Image classification data set "images" (mgatlin3-gtri/FT on GitHub). Class labels (4): diarrhea, farts, pee, poop.

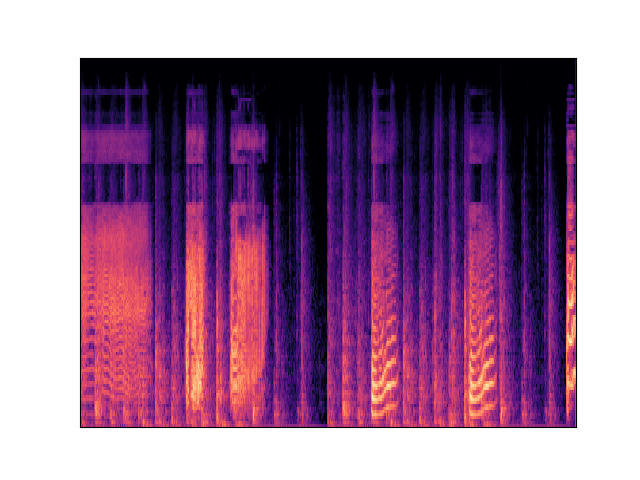
Label: farts

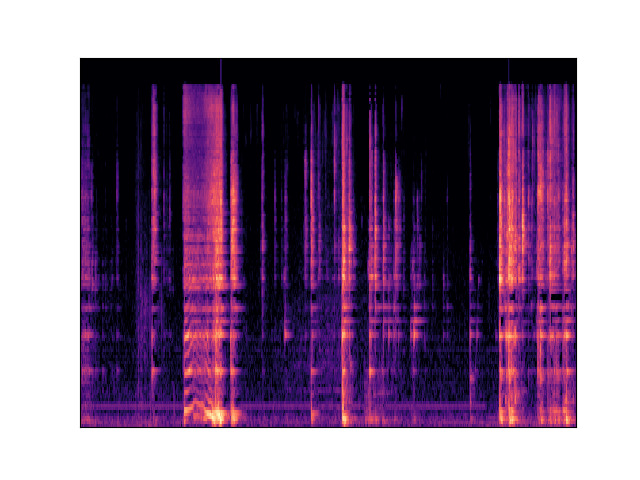
Label: diarrhea

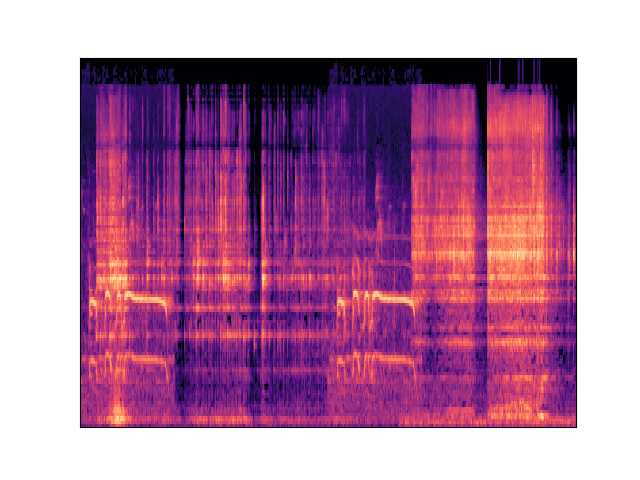
Label: diarrhea

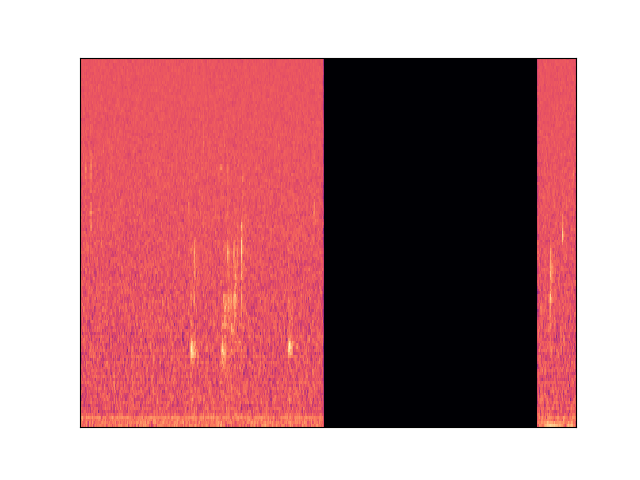
Label: pee

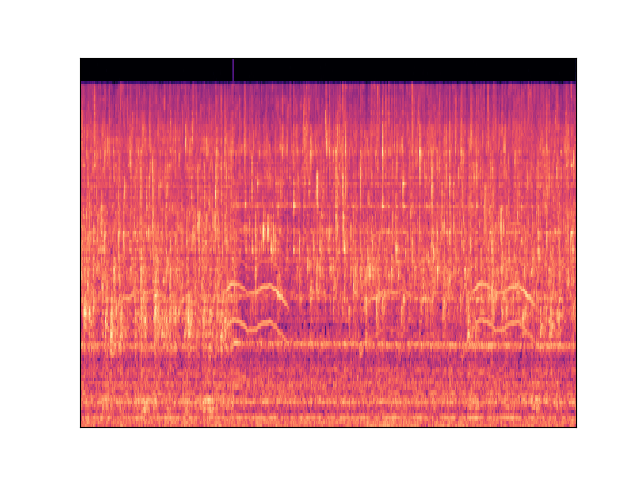
Label: pee

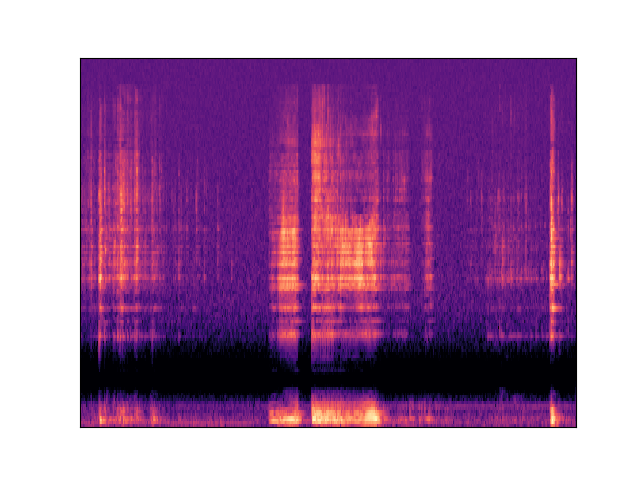
Label: diarrhea
